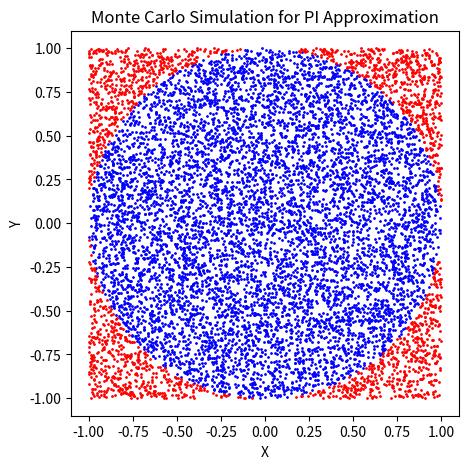

Write Python code to recreate this figure.
import random # Importing the random module for generating random numbers
import matplotlib.pyplot as plt # Importing matplotlib

num_points = 10000 # Defining the number of random points to generate
inside_circle = 0  # Counter for points that fall inside the circle
x_inside, y_inside = [], [] # Lists to store coordinates of points inside the circle
x_outside, y_outside = [], [] # Lists to store coordinates of points outside the circle

for _ in range(num_points):  # Loop to generate num_points random points
    x, y = random.uniform(-1, 1), random.uniform(-1,1) # Generate a random point (x, y) in the range [-1, 1]
    if x**2 + y**2 <= 1: # Check if the point lies inside the unit circle (x² + y² ≤ 1)
        inside_circle += 1 # Increment counter if the point is inside the circle
        x_inside.append(x) # Store x-coordinate of inside point
        y_inside.append(y) # Store y-coordinate of inside point
    else:
        x_outside.append(x) # Store x-coordinate of outside point
        y_outside.append(y)  # Store y-coordinate of outside point

pi_estimate = (inside_circle / num_points) * 4 # Estimate the value of π using the Monte Carlo method
print(f"Estimated pi  {pi_estimate}")


plt.figure(figsize=(5, 5)) # Create a figure with a square aspect ratio
plt.scatter(x_inside, y_inside, color='blue', s=1)  # Plot points inside the circle in blue
plt.scatter(y_outside, x_outside, color='red', s=1)  # Plot points outside the circle in red

plt.xlabel("X") # Label for x-axis
plt.ylabel("Y")  # Label for y-axis
plt.title("Monte Carlo Simulation for PI Approximation") # Title of the plot
plt.show()  # Display the plot

